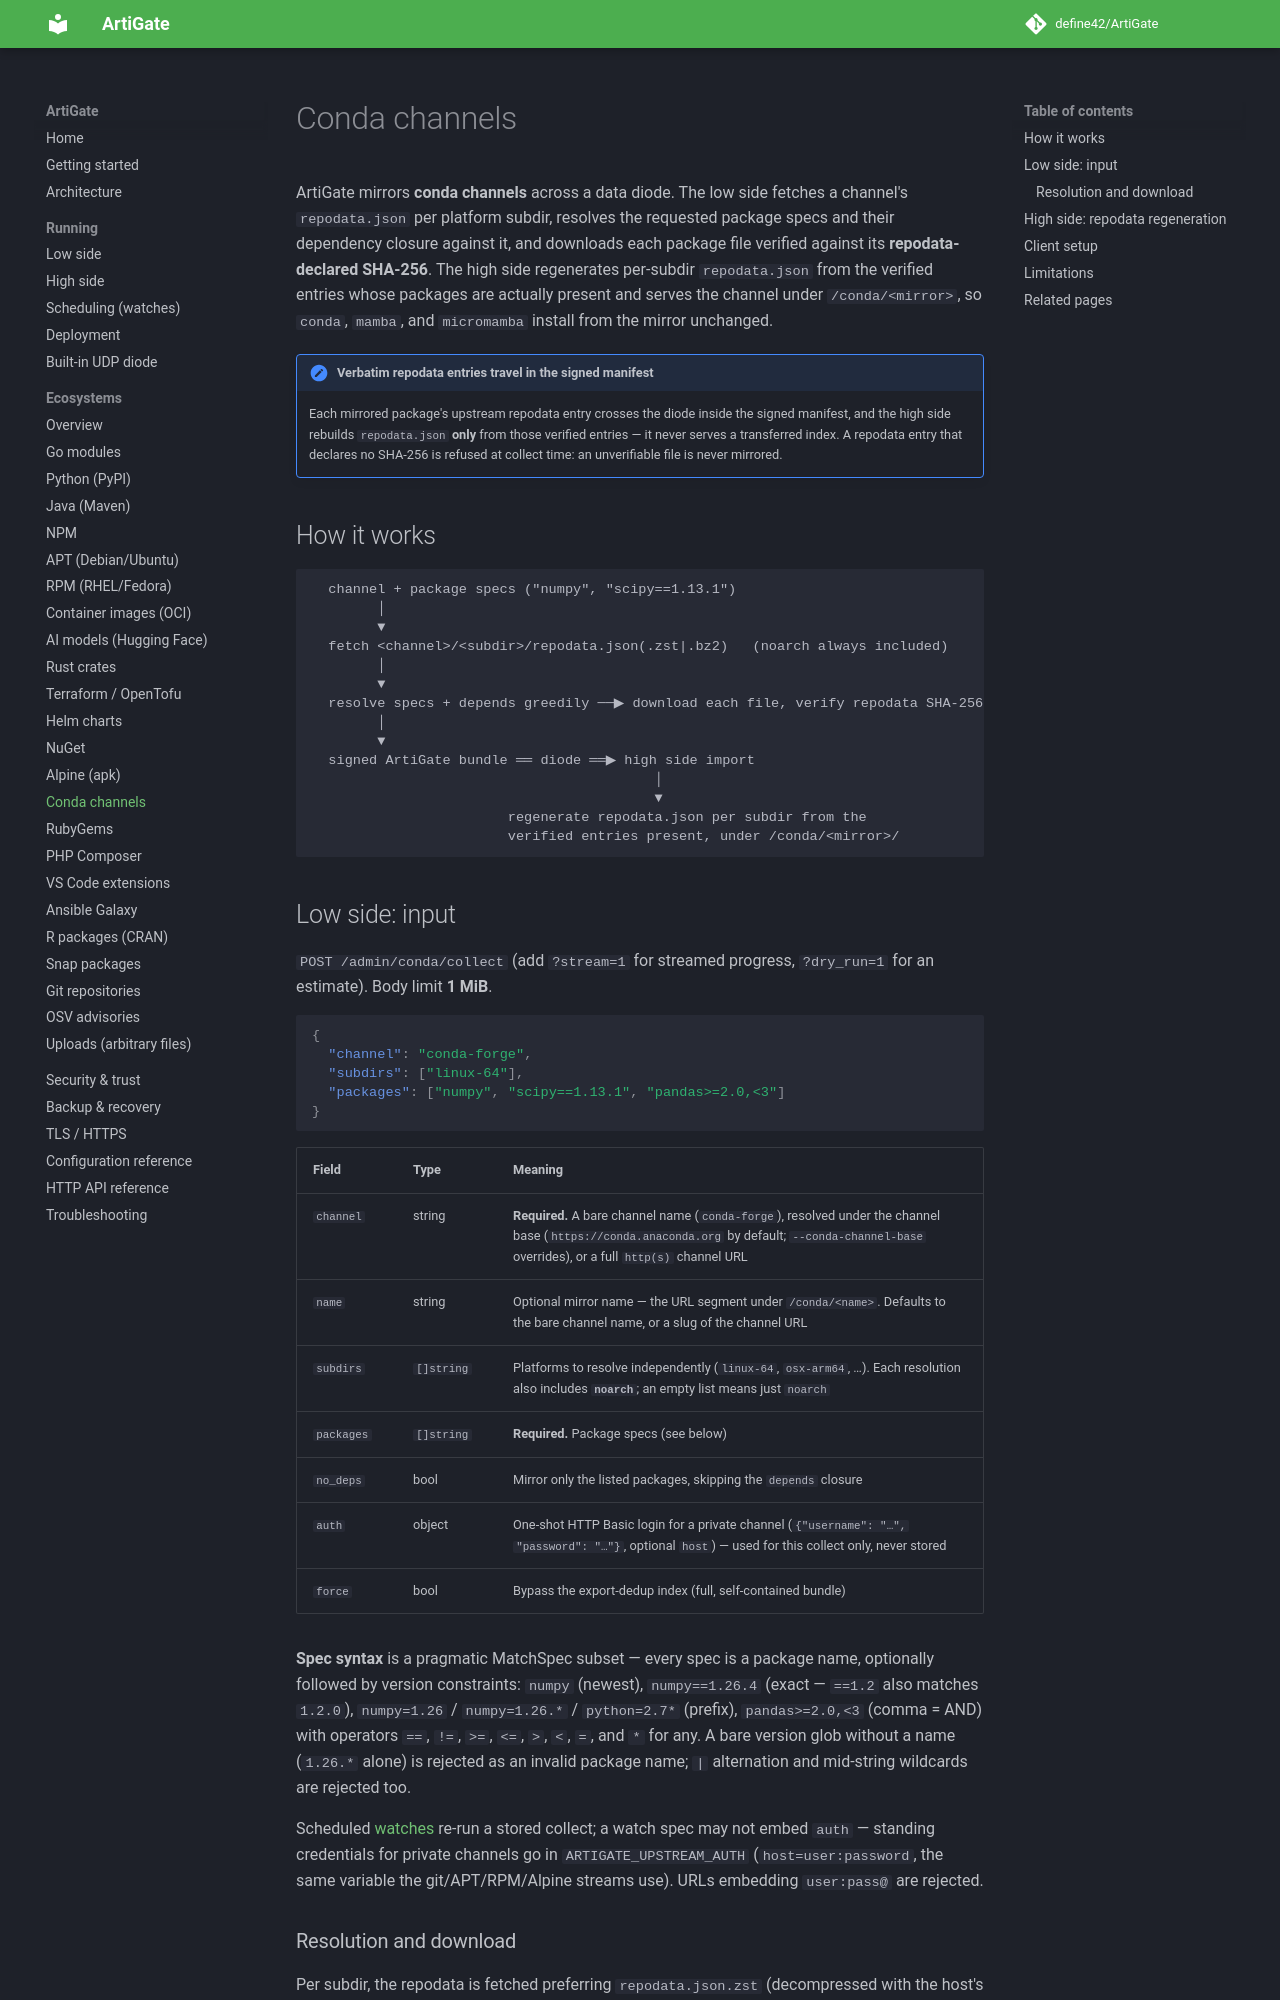

repository: define42/ArtiGate · page: ecosystems/conda/index.html · generator: mkdocs

# Conda channels

ArtiGate mirrors **conda channels** across a data diode. The low side fetches a channel's `repodata.json` per platform subdir, resolves the requested package specs and their dependency closure against it, and downloads each package file verified against its **repodata-declared SHA-256**. The high side regenerates per-subdir `repodata.json` from the verified entries whose packages are actually present and serves the channel under `/conda/<mirror>`, so `conda`, `mamba`, and `micromamba` install from the mirror unchanged.

!!! note "Verbatim repodata entries travel in the signed manifest"
    Each mirrored package's upstream repodata entry crosses the diode inside the signed manifest, and the high side rebuilds `repodata.json` **only** from those verified entries — it never serves a transferred index. A repodata entry that declares no SHA-256 is refused at collect time: an unverifiable file is never mirrored.

## How it works

```text
  channel + package specs ("numpy", "scipy==1.13.1")
        │
        ▼
  fetch <channel>/<subdir>/repodata.json(.zst|.bz2)   (noarch always included)
        │
        ▼
  resolve specs + depends greedily ──▶ download each file, verify repodata SHA-256
        │
        ▼
  signed ArtiGate bundle ══ diode ══▶ high side import
                                          │
                                          ▼
                        regenerate repodata.json per subdir from the
                        verified entries present, under /conda/<mirror>/
```

## Low side: input

`POST /admin/conda/collect` (add `?stream=1` for streamed progress, `?dry_run=1` for an estimate). Body limit **1 MiB**.

```json
{
  "channel": "conda-forge",
  "subdirs": ["linux-64"],
  "packages": ["numpy", "scipy==1.13.1", "pandas>=2.0,<3"]
}
```

| Field | Type | Meaning |
|---|---|---|
| `channel` | string | **Required.** A bare channel name (`conda-forge`), resolved under the channel base (`https://conda.anaconda.org` by default; `--conda-channel-base` overrides), or a full `http(s)` channel URL |
| `name` | string | Optional mirror name — the URL segment under `/conda/<name>`. Defaults to the bare channel name, or a slug of the channel URL |
| `subdirs` | `[]string` | Platforms to resolve independently (`linux-64`, `osx-arm64`, …). Each resolution also includes **`noarch`**; an empty list means just `noarch` |
| `packages` | `[]string` | **Required.** Package specs (see below) |
| `no_deps` | bool | Mirror only the listed packages, skipping the `depends` closure |
| `auth` | object | One-shot HTTP Basic login for a private channel (`{"username": "…", "password": "…"}`, optional `host`) — used for this collect only, never stored |
| `force` | bool | Bypass the export-dedup index (full, self-contained bundle) |

**Spec syntax** is a pragmatic MatchSpec subset — every spec is a package name, optionally followed by version constraints: `numpy` (newest), `numpy==1.26.4` (exact — `==1.2` also matches `1.2.0`), `numpy=1.26` / `numpy=1.26.*` / `python=2.7*` (prefix), `pandas>=2.0,<3` (comma = AND) with operators `==`, `!=`, `>=`, `<=`, `>`, `<`, `=`, and `*` for any. A bare version glob without a name (`1.26.*` alone) is rejected as an invalid package name; `|` alternation and mid-string wildcards are rejected too.

Scheduled [watches](../scheduling.md) re-run a stored collect; a watch spec may not embed `auth` — standing credentials for private channels go in `ARTIGATE_UPSTREAM_AUTH` (`host=user:password`, the same variable the git/APT/RPM/Alpine streams use). URLs embedding `user:pass@` are rejected.
